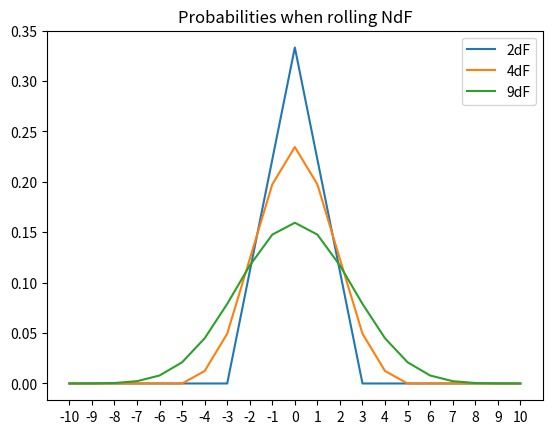

Write the Python code that produced this figure.
import numpy as np
import matplotlib.pyplot as plt


num_cache = {}

def num(N,n):
  "Number of ways of getting a sum of n when rolling NdF"
  if (N,n) in num_cache.keys():
    return num_cache[(N,n)]
  if n>N or n<-N:
    return 0
  if N==1:
    return 1
  ans = num(N-1,n-1) + num(N-1,n) + num(N-1,n+1)
  num_cache[(N,n)] = ans
  return ans

def p(N,n):
  "Probability of the outcome n when rolling NdF"
  return num(N,n) / (3**N)


ns = np.arange(-10,11,1)

get_ps = lambda N : [p(N,n) for n in ns]

plot_for_N = lambda N : plt.plot(ns, get_ps(N),label = str(N)+"dF")
plot_for_N(2)
plot_for_N(4)
plot_for_N(9)
plt.xticks(ns, labels=ns)
plt.legend()
plt.title("Probabilities when rolling NdF")
plt.savefig("ndf_plot.pdf")
